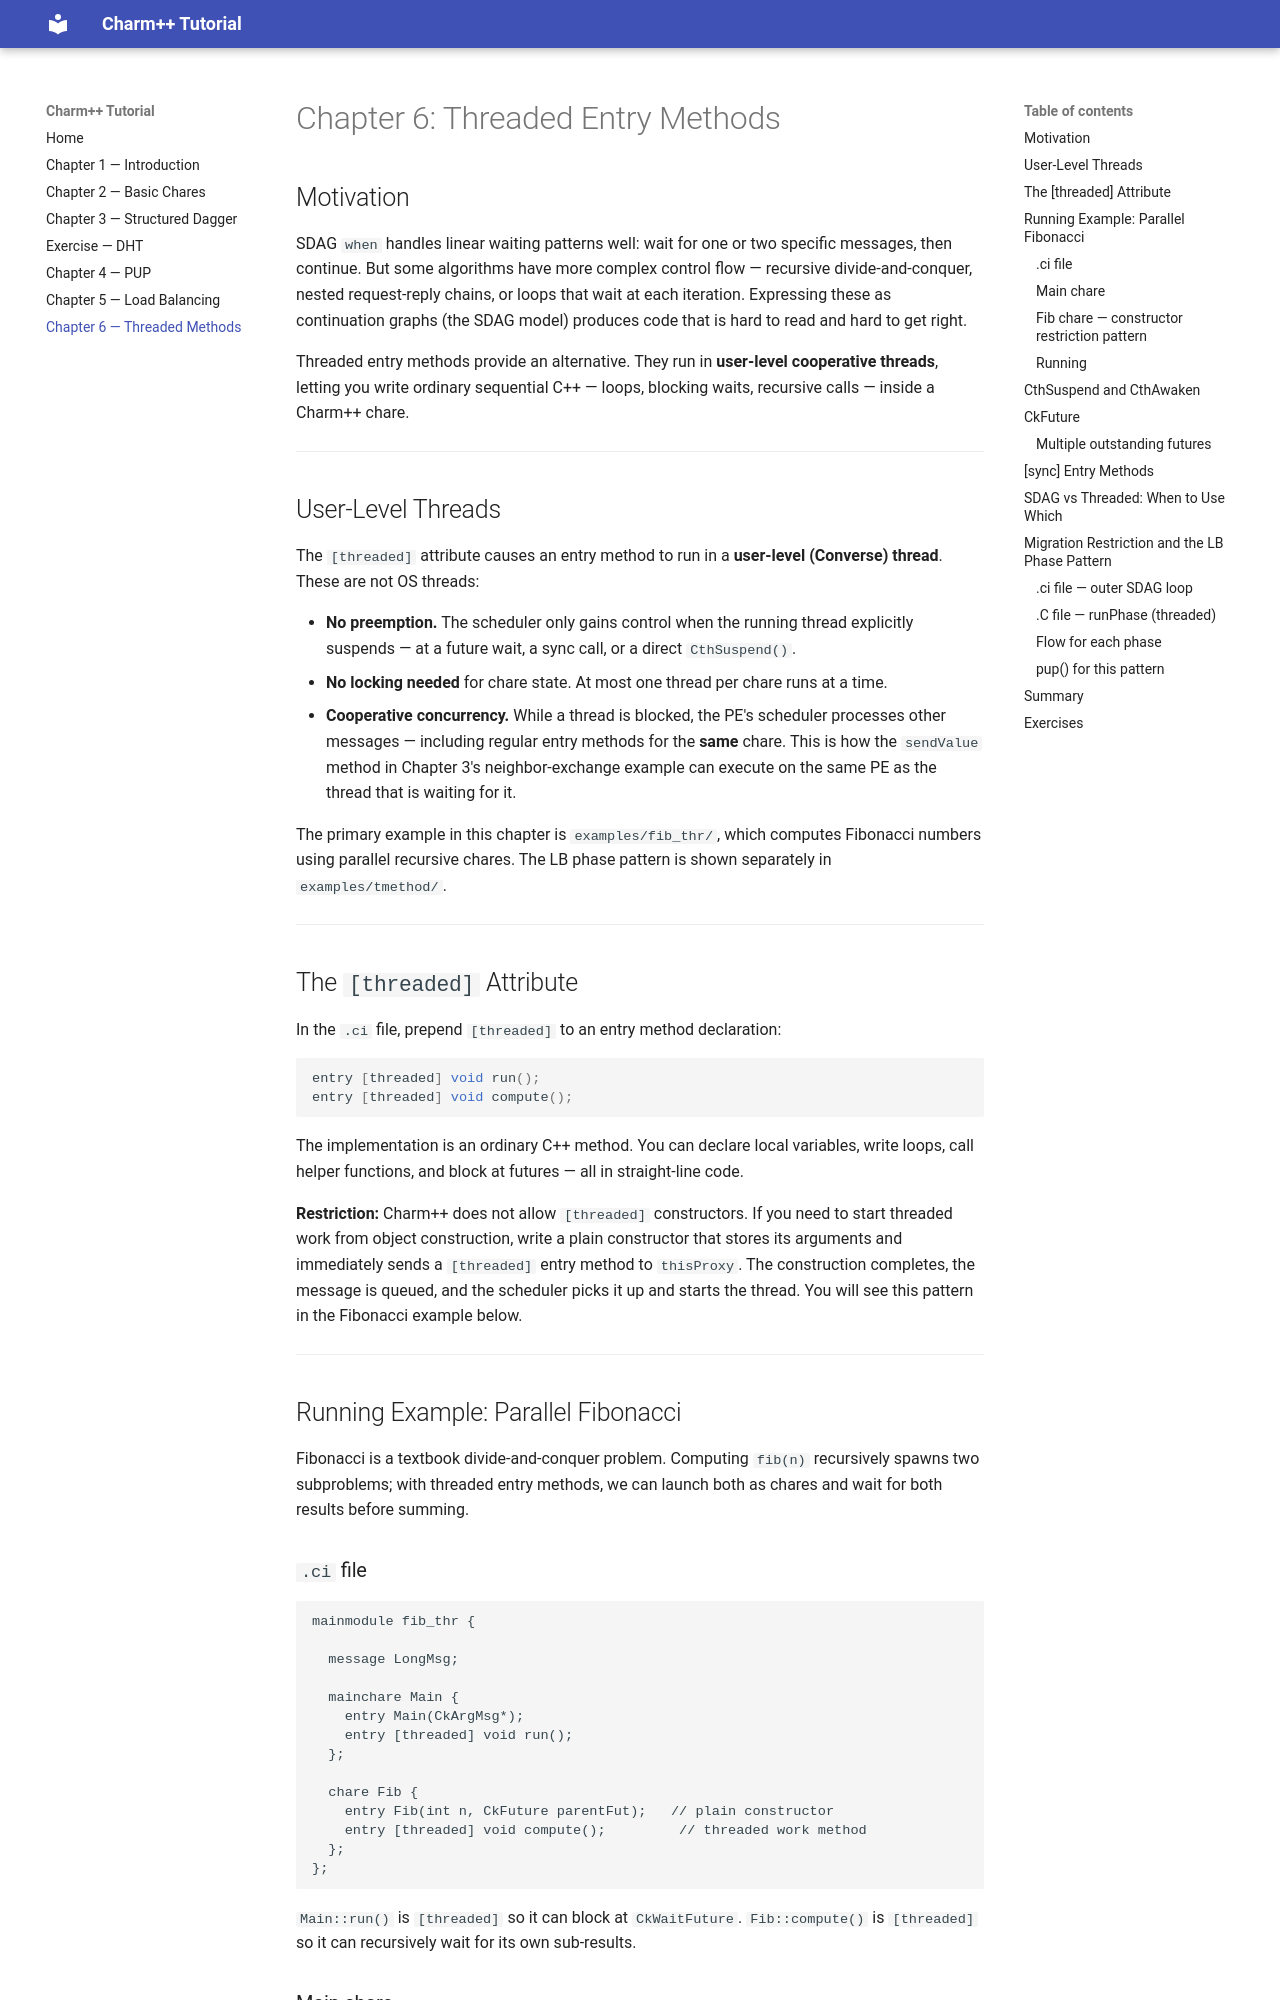

repository: charmplusplus/charm-tutorial · page: ch6_threaded/index.html · generator: mkdocs

# Chapter 6: Threaded Entry Methods

## Motivation

SDAG `when` handles linear waiting patterns well: wait for one or two specific messages,
then continue. But some algorithms have more complex control flow — recursive
divide-and-conquer, nested request-reply chains, or loops that wait at each iteration.
Expressing these as continuation graphs (the SDAG model) produces code that is hard to
read and hard to get right.

Threaded entry methods provide an alternative. They run in **user-level cooperative
threads**, letting you write ordinary sequential C++ — loops, blocking waits, recursive
calls — inside a Charm++ chare.

---

## User-Level Threads

The `[threaded]` attribute causes an entry method to run in a **user-level (Converse)
thread**. These are not OS threads:

- **No preemption.** The scheduler only gains control when the running thread explicitly
  suspends — at a future wait, a sync call, or a direct `CthSuspend()`.
- **No locking needed** for chare state. At most one thread per chare runs at a time.
- **Cooperative concurrency.** While a thread is blocked, the PE's scheduler processes
  other messages — including regular entry methods for the **same** chare. This is how
  the `sendValue` method in Chapter 3's neighbor-exchange example can execute on the
  same PE as the thread that is waiting for it.

The primary example in this chapter is `examples/fib_thr/`, which computes Fibonacci
numbers using parallel recursive chares. The LB phase pattern is shown separately in
`examples/tmethod/`.

---

## The `[threaded]` Attribute

In the `.ci` file, prepend `[threaded]` to an entry method declaration:

```cpp
entry [threaded] void run();
entry [threaded] void compute();
```

The implementation is an ordinary C++ method. You can declare local variables, write
loops, call helper functions, and block at futures — all in straight-line code.

**Restriction:** Charm++ does not allow `[threaded]` constructors. If you need to start
threaded work from object construction, write a plain constructor that stores its
arguments and immediately sends a `[threaded]` entry method to `thisProxy`. The
construction completes, the message is queued, and the scheduler picks it up and starts
the thread. You will see this pattern in the Fibonacci example below.

---

## Running Example: Parallel Fibonacci

Fibonacci is a textbook divide-and-conquer problem. Computing `fib(n)` recursively
spawns two subproblems; with threaded entry methods, we can launch both as chares and
wait for both results before summing.

### `.ci` file

```ci
mainmodule fib_thr {

  message LongMsg;

  mainchare Main {
    entry Main(CkArgMsg*);
    entry [threaded] void run();
  };

  chare Fib {
    entry Fib(int n, CkFuture parentFut);   // plain constructor
    entry [threaded] void compute();         // threaded work method
  };
};
```

`Main::run()` is `[threaded]` so it can block at `CkWaitFuture`. `Fib::compute()` is
`[threaded]` so it can recursively wait for its own sub-results.
